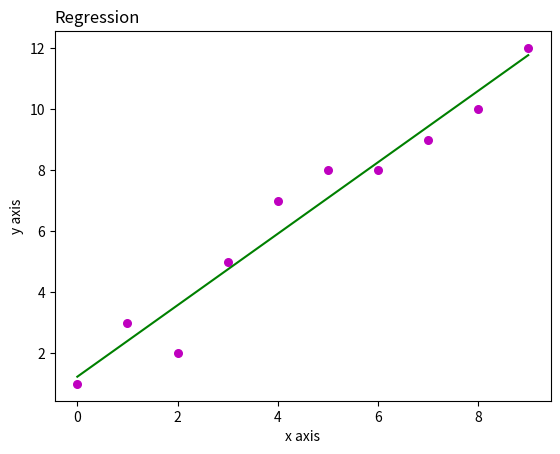

This figure's Python source:
import numpy as np
import matplotlib.pyplot as plt

def estimate_coef(x, y):
	# number of observations/points
	n = np.size(x)

	# mean of x and y vector
	m_x = np.mean(x)
	m_y = np.mean(y)

	# calculating cross-deviation and deviation about x
	SS_xy = np.sum(y*x) - n*m_y*m_x
	SS_xx = np.sum(x*x) - n*m_x*m_x

	# calculating regression coefficients
	b_1 = SS_xy / SS_xx
	b_0 = m_y - b_1*m_x

	return (b_0, b_1)

def plot_regression_line(x, y, b):
	# plotting the actual points as scatter plot
	plt.scatter(x, y, color = "m",
			marker = "o", s = 30)

	# predicted response vector
	y_pred = b[0] + b[1]*x

	# plotting the regression line
	plt.plot(x, y_pred, color = "g")
	
	# Title
	plt.title('Regression',loc = 'Left')


	# putting labels
	plt.xlabel('x axis')
	plt.ylabel('y axis')

	# function to show plot
	plt.show()

def main():
	# observations / data
	x = np.array([0, 1, 2, 3, 4, 5, 6, 7, 8, 9])
	y = np.array([1, 3, 2, 5, 7, 8, 8, 9, 10, 12])

	# estimating coefficients
	b = estimate_coef(x, y)
	print("Estimated coefficients:\nb_0 = {} \
		\nb_1 = {}".format(b[0], b[1]))

	# plotting regression line
	plot_regression_line(x, y, b)

if __name__ == "__main__":
	main()